Photos from the image-classification dataset "dataset" in the GitHub repository drgusimyth/diabetes_classifier. Its 2 classes are: diabetic, healthy.

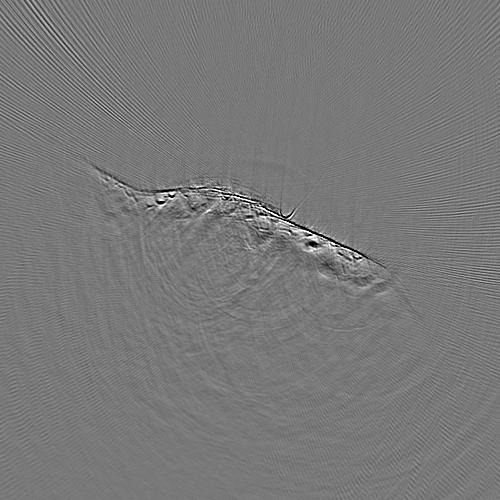
Label: diabetic

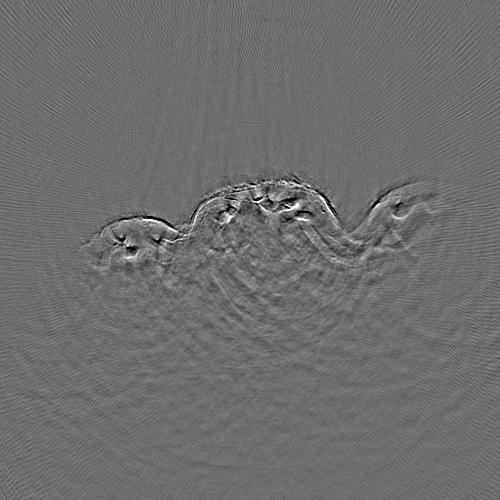
Label: diabetic

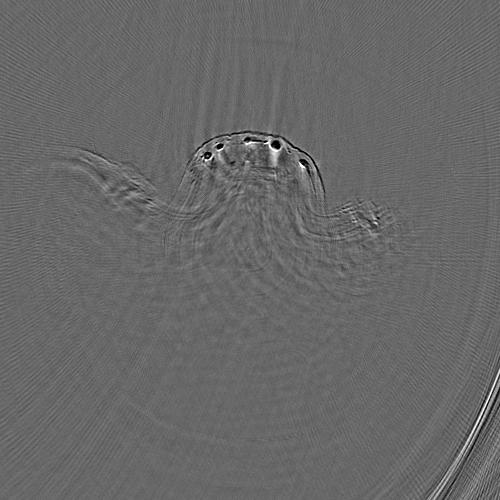
Label: healthy

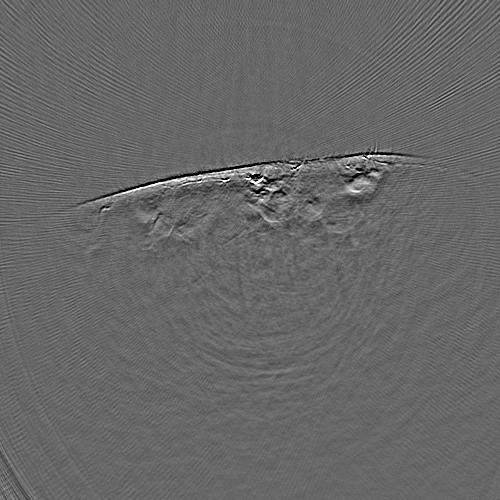
Label: diabetic

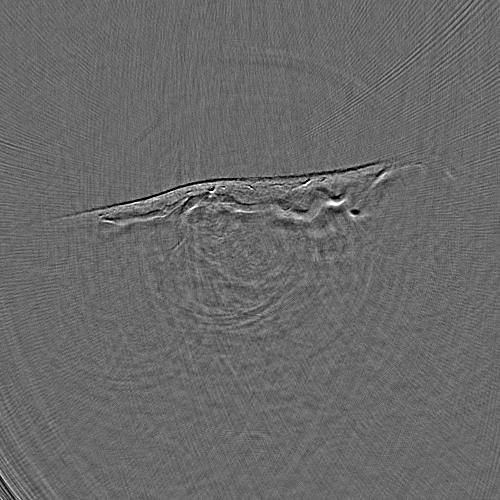
Label: healthy

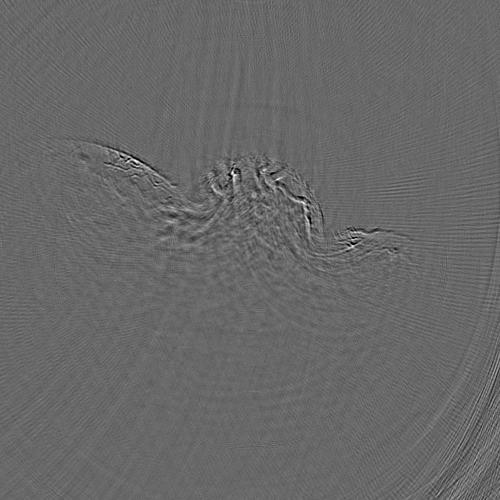
Label: healthy
